Run: headless pygame with SDL's dummy video driver; simulated clock (each Clock.tick advances the game by its frame time, no real sleeping); random seed 0; keys injected as events and as key.get_pressed() state; no mouse input.
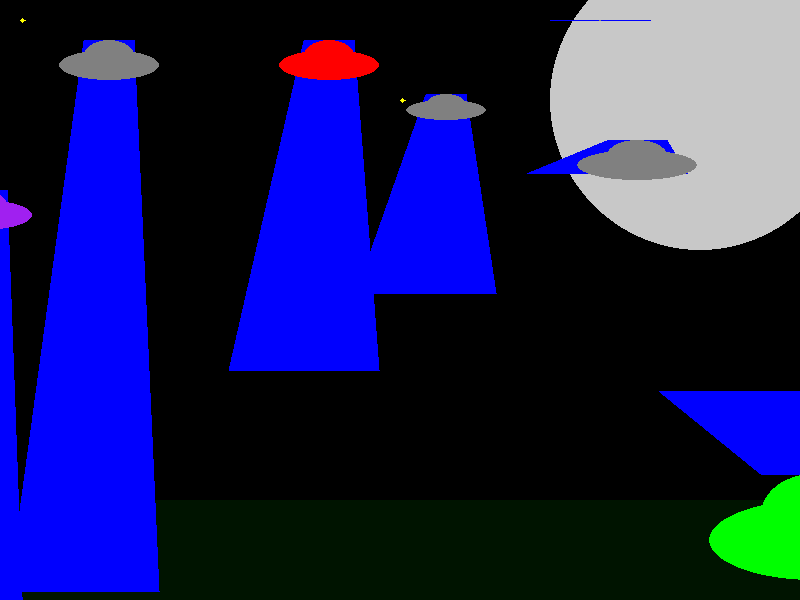
Frame 1 of 4 · flips 1–60 · no input
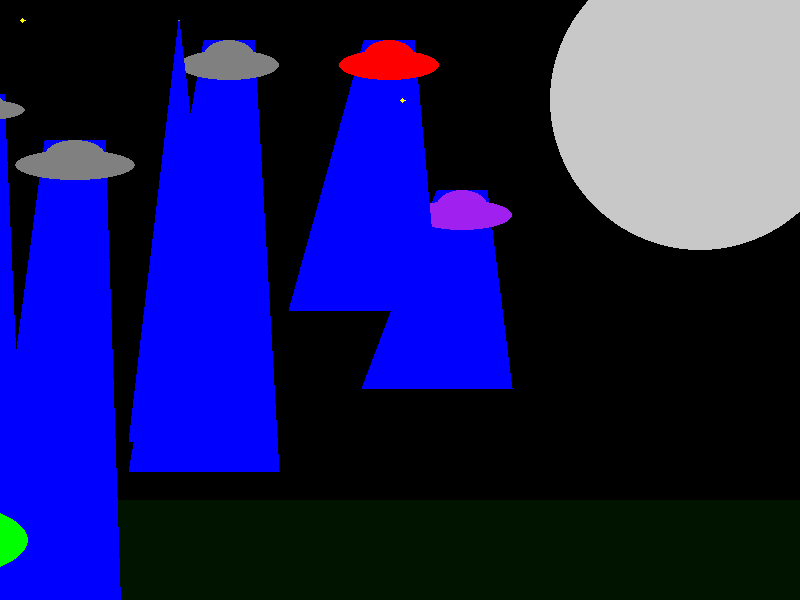
Frame 2 of 4 · flips 61–180 · tapped SPACE, RETURN · held RIGHT (→), D
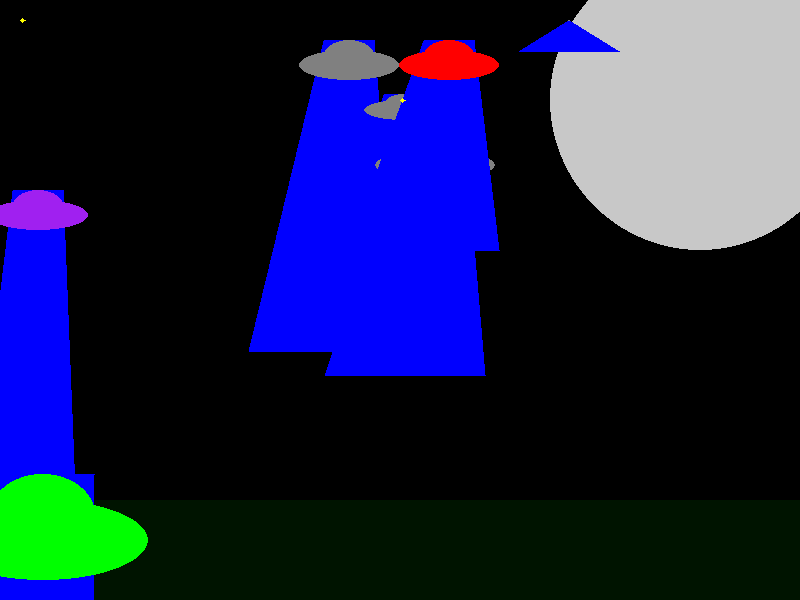
Frame 3 of 4 · flips 181–300 · held DOWN (↓), S
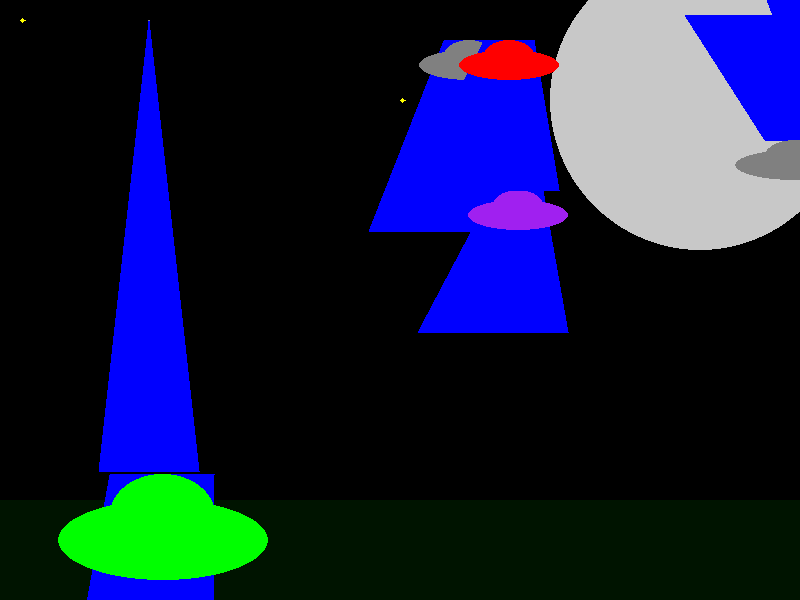
Frame 4 of 4 · flips 301–420 · held LEFT (←), A, UP (↑), W

The pygame program that drew these frames:

import pygame
from dataclasses import dataclass

WIDTH, HEIGHT = 800, 600
SKY_COLOR = (0, 0, 0)
SUN_COLOR = (200, 200, 200)
SUN_POSITION = (WIDTH - 100, 100)
SUN_RADIUS = 150
GRASS_COLOR = (0, 20, 0)
GRASS_HEIGHT = 100
GRASS_TOP = HEIGHT - GRASS_HEIGHT
GRASS_RECTANGLE = (0, GRASS_TOP, WIDTH, GRASS_HEIGHT)

pygame.init()
screen = pygame.display.set_mode((WIDTH, HEIGHT))
pygame.display.set_caption("Alien Invasion")
clock = pygame.time.Clock()

@dataclass
class UFO:
    x:int
    y:int
    width:int = 100
    height:int = 30
    color: tuple = (128,128,128)
    beam_color: tuple = (0,0,255)
    speed: int = 1

    def draw(self):
        pygame.draw.polygon(
            screen, self.beam_color, 
            ((self.x + self.width//4, self.y - self.height//3), (self.x + (3 * (self.width//4)), self.y - self.height//3),
            (self.x + self.width //2 + 50, self.y + (HEIGHT - self.x)),
            (self.x - 50, self.y + (HEIGHT - self.x))))
        pygame.draw.ellipse(
            screen, self.color, (self.x, self.y, self.width, self.height))
        pygame.draw.ellipse(
            screen, self.color,
            (self.x + self.width//4, self.y-self.height//3, self.width//2, self.height))
        
    
    def move(self):
        self.x += self.speed
        if self.x > WIDTH:
            self.x = -self.width

@dataclass
class Star:
    x:int
    y:int
    width:int=5
    height:int=5
    color:tuple = (255, 255, 0)

    def draw(self):
        pygame.draw.polygon(
            screen, self.color, 
            ((self.x, self.y), (self.x + self.width //2, self.y + self.height//2),
              (self.x + self.width, self.y), (self.x + self.width//2, self.y - self.height//2)))

ufos = [
    UFO(x=0, y=50),
    UFO(x=200, y=100, width=80, height=20, speed=3.5),
    UFO(x=400, y=150, width=120, speed=3),
    UFO(x=600, y=200, color=pygame.Color("purple"), speed=4),
    UFO(x=250, y= 50, speed= 0.5, color = pygame.Color("red")), 
    UFO(x = 10, y = 20, height = 1, width = 1, speed = 10),
    UFO(x = 650, y = 500, height = 80, width = 210, color = pygame.Color("green"))
]

stars = [
    
    Star(x = 20, y = 20), 
    Star(x = 400, y = 100)

]

def draw_scene():
    screen.fill(SKY_COLOR)
    pygame.draw.circle(screen, SUN_COLOR, SUN_POSITION, SUN_RADIUS)
    pygame.draw.rect(screen, GRASS_COLOR, GRASS_RECTANGLE)
    for ufo in ufos:
        ufo.draw()
        ufo.move()
    for star in stars:
        star.draw()
    pygame.display.flip()
    clock.tick(60)


draw_scene()
while True:
    for event in pygame.event.get():
        if event.type == pygame.QUIT:
            pygame.display.quit()
            raise SystemExit
    draw_scene()
